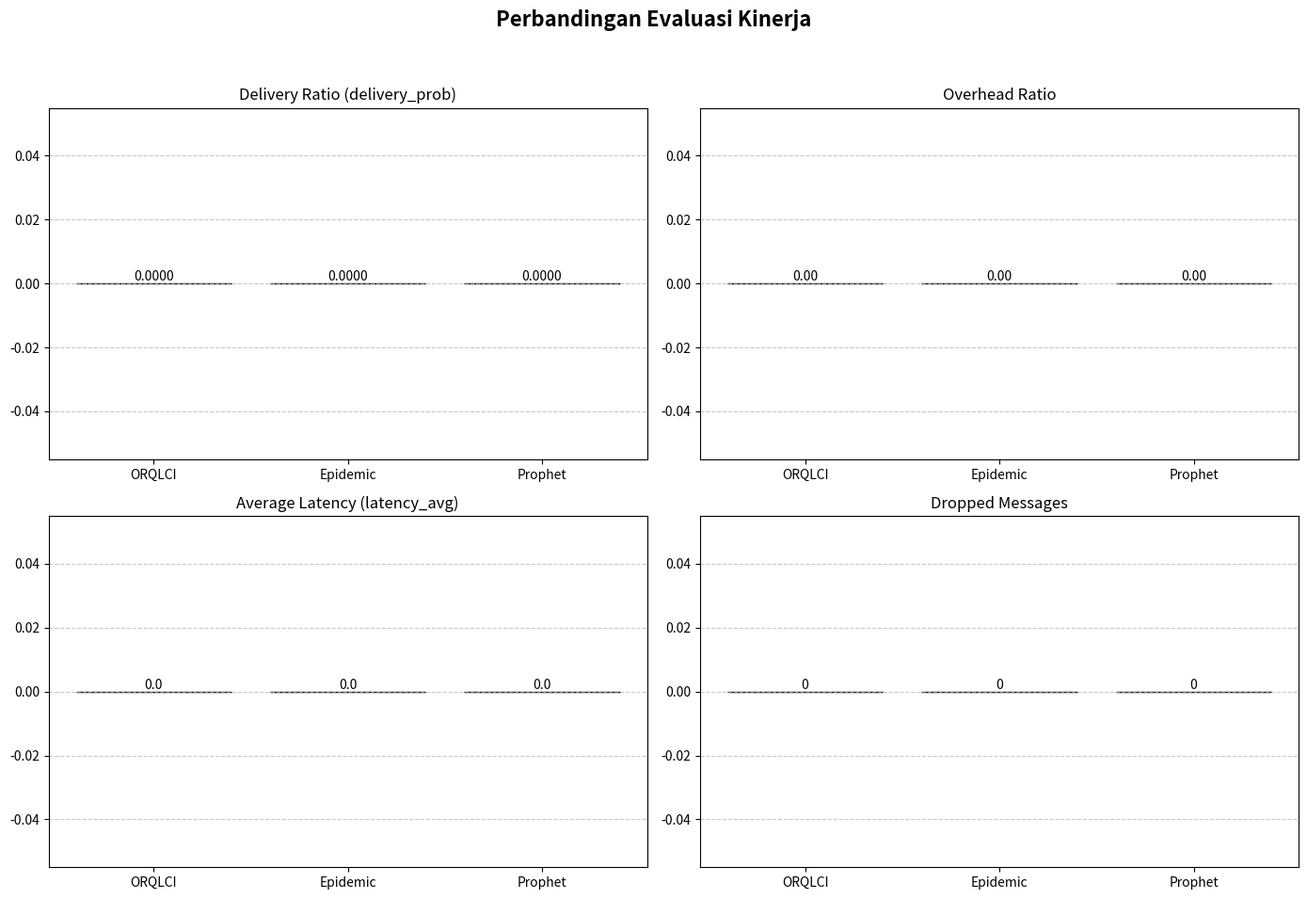

This figure's Python source: (Note: this script raises an exception after producing the figure.)
import matplotlib.pyplot as plt
import numpy as np
import os


def parse_message_stats(filepath):
    """
    Fungsi untuk membaca file laporan MessageStatsReport dari The ONE simulator
    dan mengambil nilai matriks yang dibutuhkan.
    """
    metrics = {
        "delivery_prob": 0.0,
        "overhead_ratio": 0.0,
        "latency_avg": 0.0,
        "dropped": 0,
    }

    if not os.path.exists(filepath):
        print(f"⚠️ Peringatan: File '{filepath}' tidak ditemukan! Menggunakan nilai 0.")
        return metrics

    print(f"Membaca data dari: {filepath}")
    with open(filepath, "r") as file:
        for line in file:
            line = line.strip()
            if ": " in line:
                key, val = line.split(": ", 1)

                # Ekstrak data jika kunci cocok
                if key == "delivery_prob":
                    metrics["delivery_prob"] = float(val)
                elif key == "overhead_ratio":
                    metrics["overhead_ratio"] = float(val)
                elif key == "latency_avg":
                    metrics["latency_avg"] = float(val)
                elif key == "dropped":
                    metrics["dropped"] = float(val)

    return metrics


def plot_comparison(protocols, delivery_data, overhead_data, latency_data, drop_data):
    # Konfigurasi plot
    fig, axs = plt.subplots(2, 2, figsize=(14, 10))
    fig.suptitle(
        "Perbandingan Evaluasi Kinerja",
        fontsize=16,
        fontweight="bold",
    )

    colors = ["#1f77b4", "#ff7f0e", "#2ca02c"]

    # 1. Delivery Ratio
    axs[0, 0].bar(protocols, delivery_data, color=colors, edgecolor="black")
    axs[0, 0].set_title("Delivery Ratio (delivery_prob)")
    axs[0, 0].grid(axis="y", linestyle="--", alpha=0.7)
    for i, v in enumerate(delivery_data):
        axs[0, 0].text(
            i,
            v + (max(delivery_data) * 0.01 if max(delivery_data) > 0 else 0),
            f"{v:.4f}",
            ha="center",
            va="bottom",
        )

    # 2. Overhead Ratio
    axs[0, 1].bar(protocols, overhead_data, color=colors, edgecolor="black")
    axs[0, 1].set_title("Overhead Ratio")
    axs[0, 1].grid(axis="y", linestyle="--", alpha=0.7)
    for i, v in enumerate(overhead_data):
        axs[0, 1].text(
            i,
            v + (max(overhead_data) * 0.01 if max(overhead_data) > 0 else 0),
            f"{v:.2f}",
            ha="center",
            va="bottom",
        )

    # 3. Average Latency
    axs[1, 0].bar(protocols, latency_data, color=colors, edgecolor="black")
    axs[1, 0].set_title("Average Latency (latency_avg)")
    axs[1, 0].grid(axis="y", linestyle="--", alpha=0.7)
    for i, v in enumerate(latency_data):
        axs[1, 0].text(
            i,
            v + (max(latency_data) * 0.01 if max(latency_data) > 0 else 0),
            f"{v:.1f}",
            ha="center",
            va="bottom",
        )

    # 4. Drop Messages
    axs[1, 1].bar(protocols, drop_data, color=colors, edgecolor="black")
    axs[1, 1].set_title("Dropped Messages")
    axs[1, 1].grid(axis="y", linestyle="--", alpha=0.7)
    for i, v in enumerate(drop_data):
        axs[1, 1].text(
            i,
            v + (max(drop_data) * 0.01 if max(drop_data) > 0 else 0),
            f"{int(v)}",
            ha="center",
            va="bottom",
        )

    plt.tight_layout(rect=[0, 0.03, 1, 0.95])

    # Simpan hasil plot
    output_filename = "reports/chart/routing_comparison_from_report.png"
    plt.savefig(output_filename, dpi=300)
    print(
        f"\n[SUKSES] Grafik berhasil di-generate dan disimpan sebagai '{os.path.abspath(output_filename)}'"
    )


if __name__ == "__main__":
    print("=== Skrip Plotting Otomatis dari MessageStatsReport ===")
    report_files = {
        "ORQLCI": "reports/ORQLCI_Final_StateAware/ORQLCI_StateAware_Replication_MessageStatsReport.txt",
        "Epidemic": "reports/Epidemic_Final_StateAware/Epidemic_StateAware_Replication_MessageStatsReport.txt",
        "Prophet": "reports/Prophet_Final_StateAware/Prophet_StateAware_Replication_MessageStatsReport.txt",
    }

    protocols = list(report_files.keys())

    delivery_data = []
    overhead_data = []
    latency_data = []
    drop_data = []

    # Membaca data dari tiap file report
    for proto in protocols:
        filepath = report_files[proto]
        stats = parse_message_stats(filepath)

        delivery_data.append(stats["delivery_prob"])
        overhead_data.append(stats["overhead_ratio"])
        latency_data.append(stats["latency_avg"])
        drop_data.append(stats["dropped"])

    # Membuat Grafik
    plot_comparison(protocols, delivery_data, overhead_data, latency_data, drop_data)
